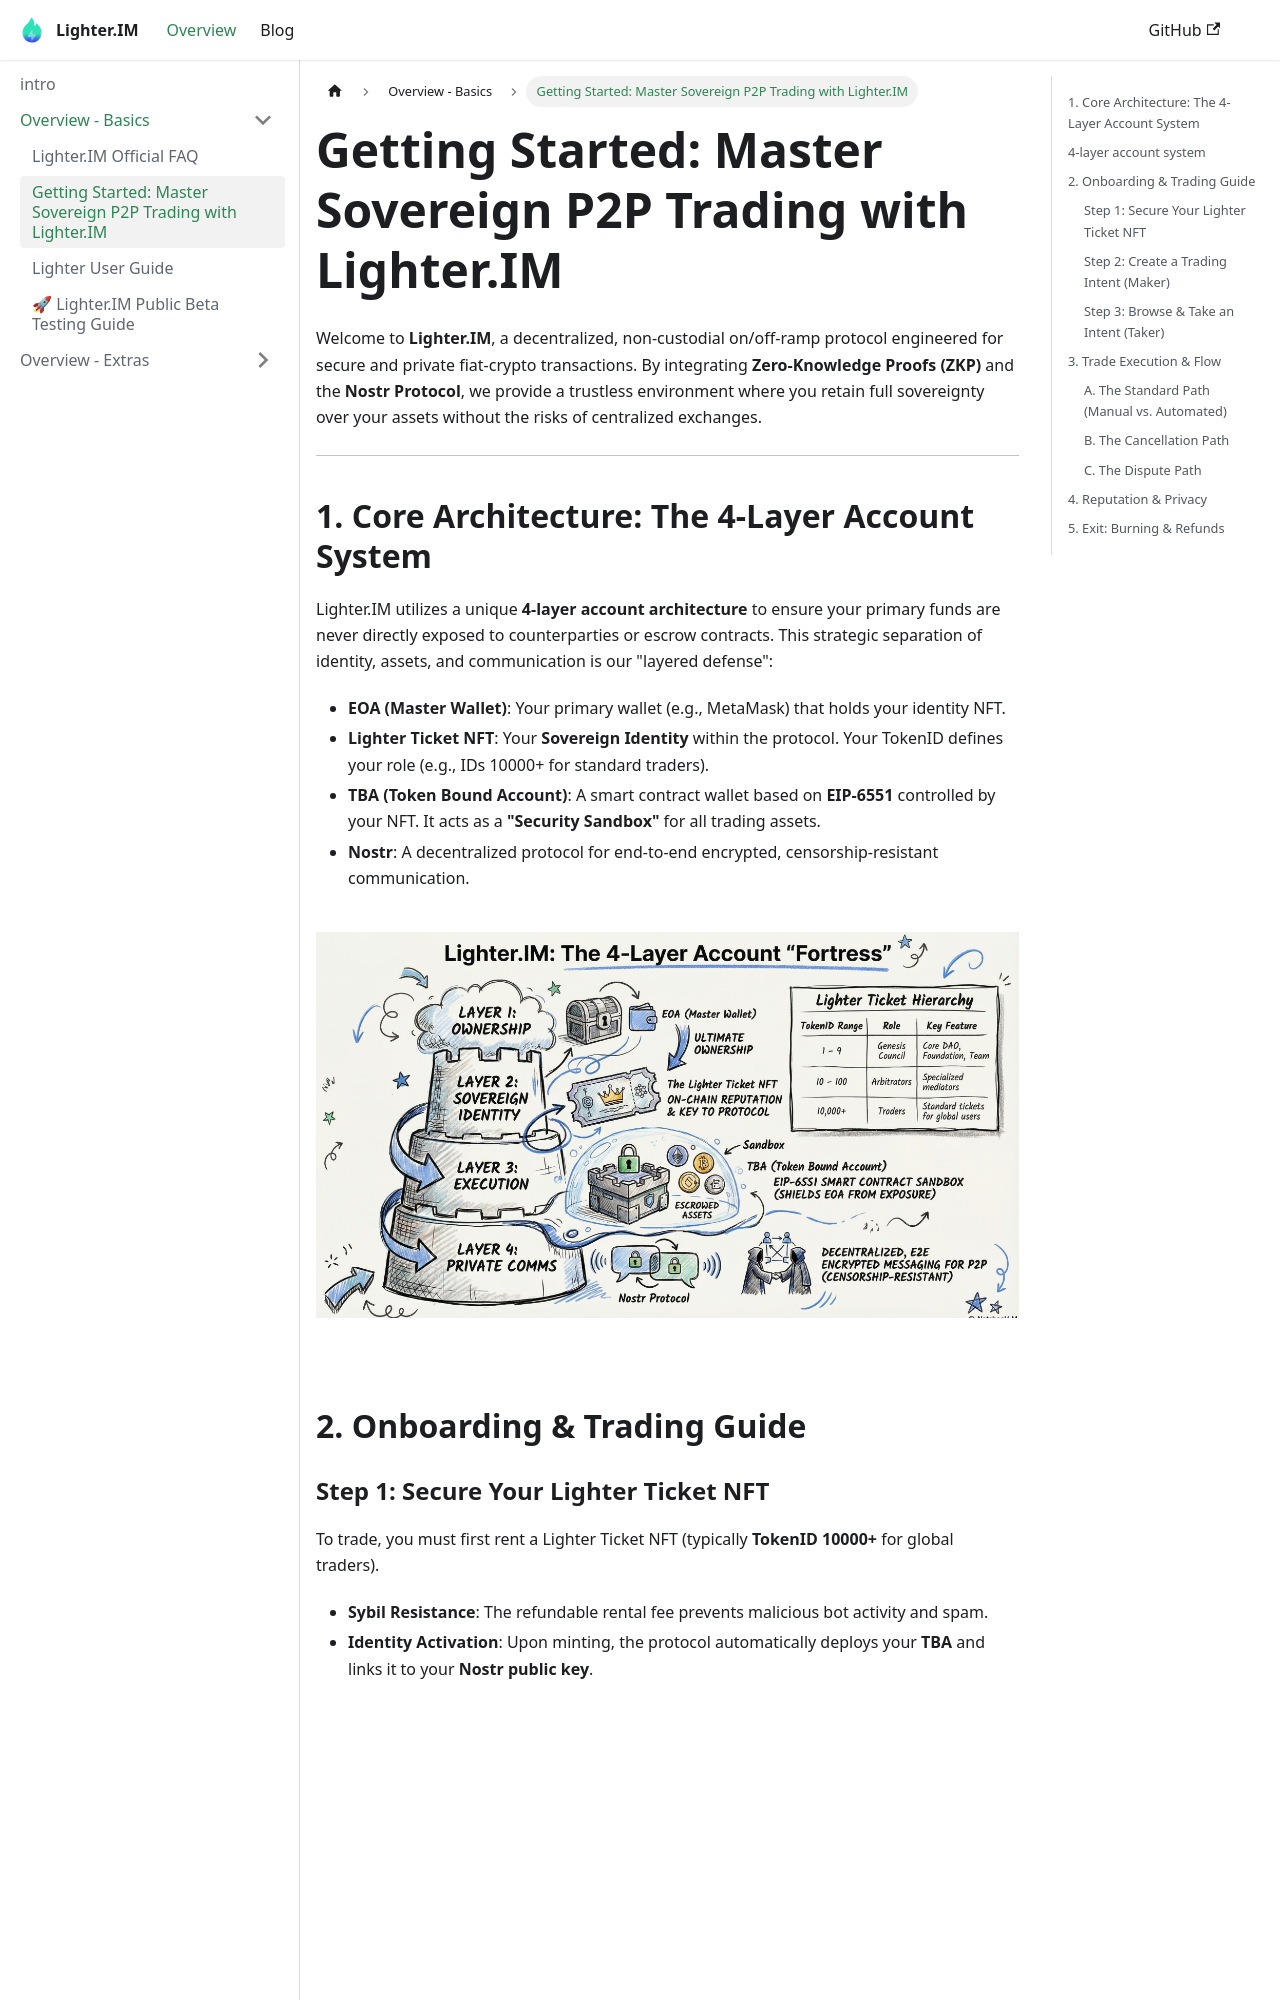

repository: lighterim/lighterim · page: docs/tutorial-basics/getting-started/index.html · generator: docusaurus

---
sidebar_position: 1
---

# Getting Started: Master Sovereign P2P Trading with Lighter.IM

Welcome to **Lighter.IM**, a decentralized, non-custodial on/off-ramp protocol engineered for secure and private fiat-crypto transactions. By integrating **Zero-Knowledge Proofs (ZKP)** and the **Nostr Protocol**, we provide a trustless environment where you retain full sovereignty over your assets without the risks of centralized exchanges.

---

## 1. Core Architecture: The 4-Layer Account System
Lighter.IM utilizes a unique **4-layer account architecture** to ensure your primary funds are never directly exposed to counterparties or escrow contracts. This strategic separation of identity, assets, and communication is our "layered defense":

*   **EOA (Master Wallet)**: Your primary wallet (e.g., MetaMask) that holds your identity NFT.
*   **Lighter Ticket NFT**: Your **Sovereign Identity** within the protocol. Your TokenID defines your role (e.g., IDs 10000+ for standard traders).
*   **TBA (Token Bound Account)**: A smart contract wallet based on **EIP-6551** controlled by your NFT. It acts as a **"Security Sandbox"** for all trading assets.
*   **Nostr**: A decentralized protocol for end-to-end encrypted, censorship-resistant communication.

![4-layer account system](/img/lighter_im_4_layer.jpg)
---

## 2. Onboarding & Trading Guide
